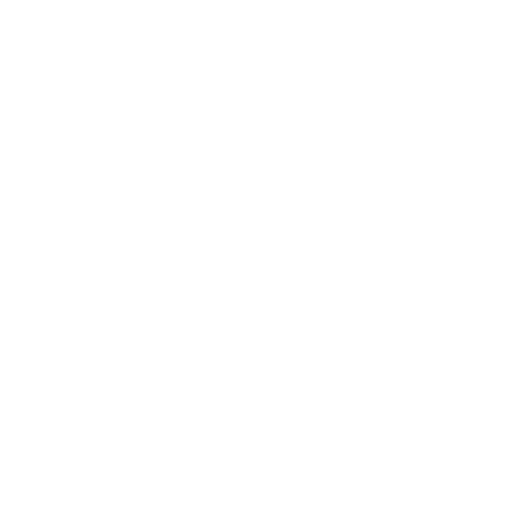
t = 0.00 s
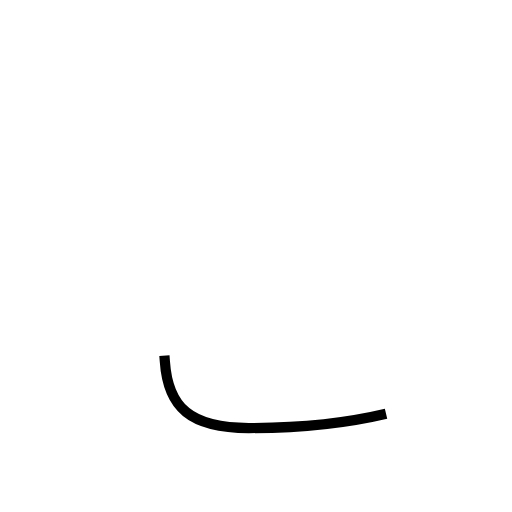
t = 0.78 s
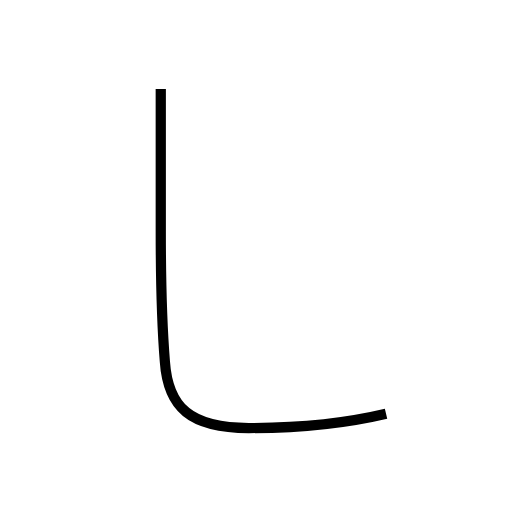
t = 1.56 s
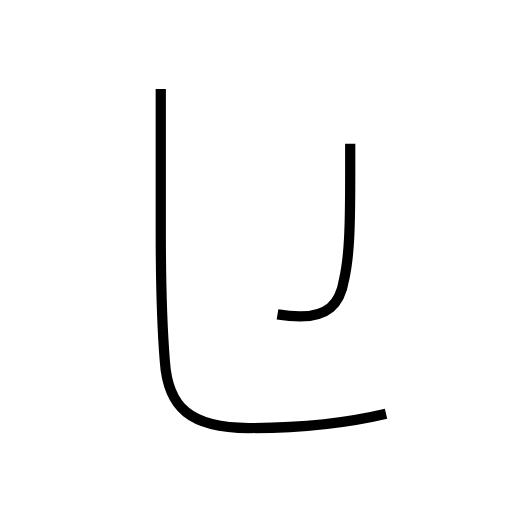
t = 2.22 s
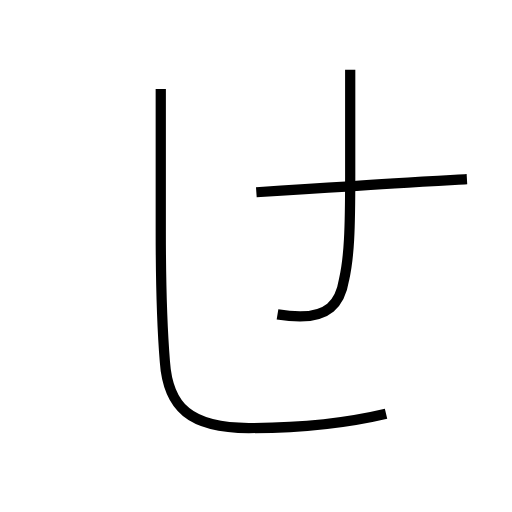
t = 3.05 s
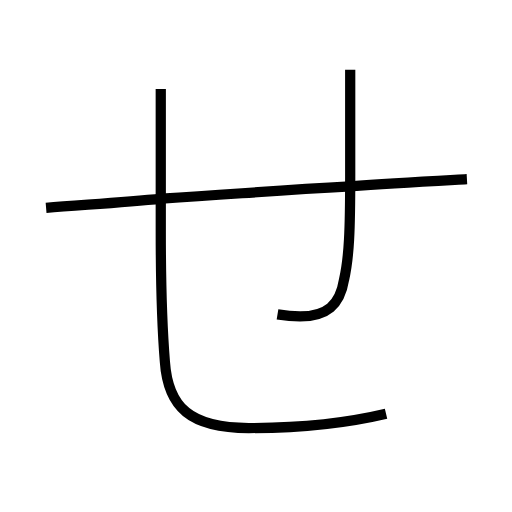
t = 3.67 s

The animated SVG that drew these frames (rendered in a browser with its animation timeline set to each time). Animation: 3 SMIL elements (animate=3); one cycle of 3.67 s.

<?xml version='1.0' encoding='utf-8'?>
<svg viewBox="0.0 -6.0 50.0 50.0" version="1.1" xmlns="http://www.w3.org/2000/svg"><rect x="-1000" y="-1000" width="2000" height="2000" stroke="white" fill="white" /><g style="fill:none;stroke:#000000;stroke-width:1"><path d="M 37.7 -3.6 C 33.5 -2.6 29.1 -2.2 24.3 -2.2 C 18.6 -2.2 16.4 -4.2 16.1 -8.7 C 15.8 -12.4 15.7 -16.7 15.7 -21.4 L 15.7 -35.3 " transform="translate(0.0 38.0)" stroke-dasharray="52.07247389867865" stroke-dashoffset="52.07247389867865"><animate attributeName="stroke-dashoffset" from="52.07247389867865" to="0" dur="1.5621742169603594s" begin="0s" fill="freeze" /></path><path d="M 27.1 -13.3 C 27.7 -13.2 28.5 -13.1 29.3 -13.1 C 31.9 -13.1 33.2 -14.2 33.6 -16.7 C 34.1 -18.9 34.2 -21.6 34.2 -26.8 L 34.2 -37.2 " transform="translate(0.0 38.0)" stroke-dasharray="29.018919865452997" stroke-dashoffset="29.018919865452997"><animate attributeName="stroke-dashoffset" from="29.018919865452997" to="0" dur="0.8705675959635899s" begin="1.5621742169603594s" fill="freeze" /></path><path d="M 45.6 -26.5 C 42.0 -26.3 38.2 -26.1 34.2 -25.8 C 26.8 -25.4 23.7 -25.1 15.8 -24.6 C 11.9 -24.2 8.1 -24.0 4.5 -23.7" transform="translate(0.0 38.0)" stroke-dasharray="41.19713772295559" stroke-dashoffset="41.19713772295559"><animate attributeName="stroke-dashoffset" from="41.19713772295559" to="0" dur="1.2359141316886677s" begin="2.4327418129239495s" fill="freeze" /></path></g></svg>
